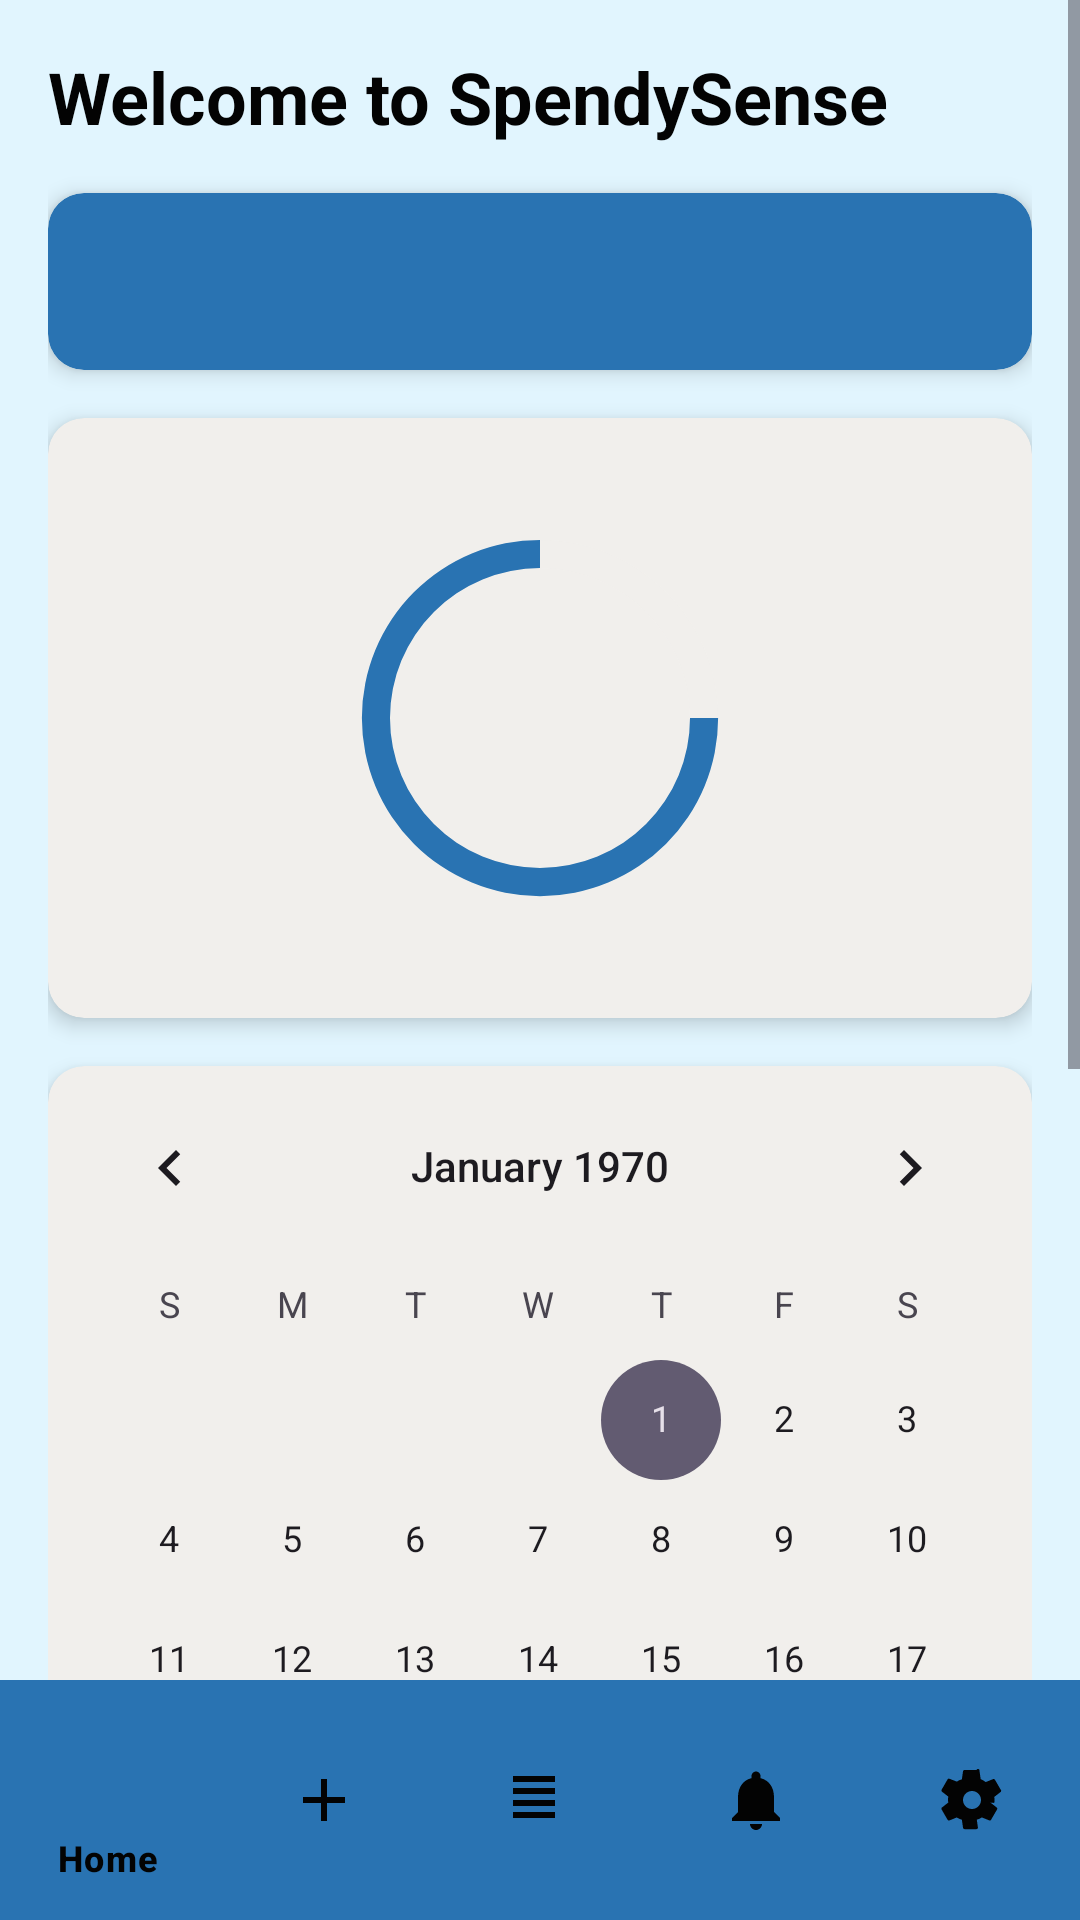

Here is an Android app screen rendered from its layout file. Give the layout XML and the strings, colors and styles it references.
<!-- AndroidManifest.xml: application theme Theme.SpendySense -->
<!-- res/layout/activity_main.xml -->
<?xml version="1.0" encoding="utf-8"?>
<RelativeLayout xmlns:android="http://schemas.android.com/apk/res/android"
    xmlns:app="http://schemas.android.com/apk/res-auto"
    android:layout_width="match_parent"
    android:layout_height="match_parent"
    android:background="@color/background_color">

    <ScrollView
        android:layout_width="match_parent"
        android:layout_height="match_parent"
        android:layout_above="@id/bottom_navigation">

        <LinearLayout
            android:layout_width="match_parent"
            android:layout_height="wrap_content"
            android:orientation="vertical"
            android:background="#e1f5fe"
            android:padding="16dp">

            
            <TextView
                android:id="@+id/welcomeTextView"
                android:layout_width="match_parent"
                android:layout_height="wrap_content"
                android:text="Welcome to SpendySense"
                android:textSize="24sp"
                android:textStyle="bold"
                android:textColor="@color/primary_text"
                android:layout_marginBottom="16dp"/>

            
            <androidx.cardview.widget.CardView
                android:layout_width="match_parent"
                android:layout_height="wrap_content"
                android:layout_marginBottom="16dp"
                app:cardCornerRadius="12dp"
                app:cardElevation="4dp"
                app:cardBackgroundColor="@color/mint_green">

                <TextView
                    android:id="@+id/currentMonthTextView"
                    android:layout_width="match_parent"
                    android:layout_height="wrap_content"
                    android:padding="16dp"
                    android:textSize="20sp"
                    android:textAlignment="center"
                    android:textColor="@color/primary_text"/>
            </androidx.cardview.widget.CardView>

            
            <androidx.cardview.widget.CardView
                android:layout_width="match_parent"
                android:layout_height="wrap_content"
                android:layout_marginBottom="16dp"
                app:cardCornerRadius="12dp"
                app:cardElevation="4dp"
                app:cardBackgroundColor="@color/white">

                <RelativeLayout
                    android:layout_width="match_parent"
                    android:layout_height="200dp"
                    android:padding="16dp">

                    <ProgressBar
                        android:id="@+id/circularBudgetProgress"
                        style="?android:attr/progressBarStyleHorizontal"
                        android:layout_width="150dp"
                        android:layout_height="150dp"
                        android:layout_centerInParent="true"
                        android:progress="75"
                        android:progressDrawable="@drawable/circular_progress"/>

                    <TextView
                        android:id="@+id/budgetTextView"
                        android:layout_width="wrap_content"
                        android:layout_height="wrap_content"
                        android:layout_centerInParent="true"
                        android:textAlignment="center"
                        android:textSize="20sp"
                        android:textStyle="bold"
                        android:textColor="@color/primary_text"/>
                </RelativeLayout>

            </androidx.cardview.widget.CardView>

            
            <androidx.cardview.widget.CardView
                android:layout_width="match_parent"
                android:layout_height="wrap_content"
                android:layout_marginBottom="16dp"
                app:cardCornerRadius="12dp"
                app:cardElevation="4dp"
                app:cardBackgroundColor="@color/white">

                <CalendarView
                    android:id="@+id/calendarView"
                    android:layout_width="match_parent"
                    android:layout_height="300dp"/>
            </androidx.cardview.widget.CardView>

            
            <androidx.cardview.widget.CardView
                android:layout_width="match_parent"
                android:layout_height="wrap_content"
                android:layout_marginBottom="16dp"
                app:cardCornerRadius="12dp"
                app:cardElevation="4dp"
                app:cardBackgroundColor="@color/coral_pink">

                <TextView
                    android:id="@+id/remainingDaysTextView"
                    android:layout_width="match_parent"
                    android:layout_height="wrap_content"
                    android:padding="16dp"
                    android:textSize="18sp"
                    android:textAlignment="center"
                    android:textColor="@color/primary_text"/>
            </androidx.cardview.widget.CardView>

            
            <HorizontalScrollView
                android:layout_width="match_parent"
                android:layout_height="wrap_content">

                <LinearLayout
                    android:layout_width="wrap_content"
                    android:layout_height="wrap_content"
                    android:orientation="horizontal">

                    <androidx.cardview.widget.CardView
                        android:id="@+id/updateBudgetCard"
                        style="@style/ActionCard"
                        android:layout_marginEnd="8dp">
                        <TextView
                            style="@style/ActionCardText"
                            android:text="Update Budget"
                            android:drawableTop="@drawable/ic_update_budget"/>
                    </androidx.cardview.widget.CardView>

                    <androidx.cardview.widget.CardView
                        android:id="@+id/addTransactionCard"
                        style="@style/ActionCard"
                        android:layout_marginEnd="8dp">
                        <TextView
                            style="@style/ActionCardText"
                            android:text="Add Transaction"
                            android:drawableTop="@drawable/ic_add_transaction"/>
                    </androidx.cardview.widget.CardView>

                    <androidx.cardview.widget.CardView
                        android:id="@+id/viewTransactionsCard"
                        style="@style/ActionCard"
                        android:layout_marginEnd="8dp">
                        <TextView
                            style="@style/ActionCardText"
                            android:text="View Transactions"
                            android:drawableTop="@drawable/ic_view_transaction"/>
                    </androidx.cardview.widget.CardView>

                    <androidx.cardview.widget.CardView
                        android:id="@+id/viewNotificationsCard"
                        style="@style/ActionCard">
                        <TextView
                            style="@style/ActionCardText"
                            android:text="Notifications"
                            android:drawableTop="@drawable/ic_notifications"/>
                    </androidx.cardview.widget.CardView>

                </LinearLayout>
            </HorizontalScrollView>
        </LinearLayout>
    </ScrollView>

    
    <com.google.android.material.bottomnavigation.BottomNavigationView
        android:id="@+id/bottom_navigation"
        android:layout_width="match_parent"
        android:layout_height="wrap_content"
        android:layout_alignParentBottom="true"
        android:background="@color/mint_green"
        app:itemIconTint="@color/primary_text"
        app:itemTextColor="@color/primary_text"
        app:menu="@menu/bottom_nav_menu"/>

</RelativeLayout>
<!-- resources referenced by this layout -->
<resources>
  <color name="background_color">@color/soft_yellow</color>
  <color name="coral_pink">#123458</color>
  <color name="mint_green">#2973B2</color>
  <color name="primary_text">#030303</color>
  <color name="white">#F1EFEC</color>
  <!-- drawable circular_progress (drawable) -->
  <?xml version="1.0" encoding="utf-8"?>
  <layer-list xmlns:android="http://schemas.android.com/apk/res/android">
      <item>
          <shape
              android:shape="ring"
              android:thicknessRatio="16"
              android:useLevel="false">
              <solid android:color="@color/soft_yellow"/>
          </shape>
      </item>
      <item>
          <shape
              android:shape="ring"
              android:thicknessRatio="16"
              android:useLevel="true">
              <solid android:color="@color/mint_green"/>
          </shape>
      </item>
  </layer-list>
  <!-- drawable ic_add_transaction (drawable) -->
  <?xml version="1.0" encoding="utf-8"?>
  <vector xmlns:android="http://schemas.android.com/apk/res/android"
      android:width="24dp"
      android:height="24dp"
      android:viewportWidth="24"
      android:viewportHeight="24">
  
      
      <path
          android:fillColor="#212121"
          android:pathData="M18,2H6C4.9,2 4,2.9 4,4v16c0,1.1 0.9,2 2,2h12c1.1,0 2,-0.9 2,-2V4C20,2.9 19.1,2 18,2zM18,20H6V4h12V20z"/>
  
      
      <path
          android:fillColor="#212121"
          android:pathData="M13,7h-2v4H7v2h4v4h2v-4h4v-2h-4V7z"/>
  
      
      <path
          android:fillColor="#212121"
          android:pathData="M8,8h8M8,12h8M8,16h8"/>
  </vector>
  <!-- drawable ic_notifications (drawable) -->
  <vector xmlns:android="http://schemas.android.com/apk/res/android"
      android:width="24dp"
      android:height="24dp"
      android:viewportWidth="24"
      android:viewportHeight="24">
      <path
          android:fillColor="#000000"
          android:pathData="M12 22c1.1 0 2-.9 2-2h-4c0 1.1.9 2 2 2zm6-6v-5c0-3.1-1.6-5.6-4.5-6.3V4c0-.8-.7-1.5-1.5-1.5s-1.5.7-1.5 1.5v.7C7.6 5.4 6 7.9 6 11v5L4 18v1h16v-1l-2-2z"/>
  </vector>
  <!-- drawable ic_view_transaction (drawable) -->
  <?xml version="1.0" encoding="utf-8"?>
  <vector xmlns:android="http://schemas.android.com/apk/res/android"
      android:width="24dp"
      android:height="24dp"
      android:viewportWidth="24"
      android:viewportHeight="24">
  
      
      <path
          android:fillColor="#212121"
          android:pathData="M3,13h2v-2H3v2zM3,17h2v-2H3v2zM3,9h2V7H3v2zM7,13h14v-2H7v2zM7,17h14v-2H7v2zM7,7v2h14V7H7z"/>
  
      
      <path
          android:fillColor="#212121"
          android:pathData="M19,3l-4,4h3v4h2V7h3L19,3z"/>
  
      <path
          android:fillColor="#212121"
          android:pathData="M15,17l4,4l4,-4h-3v-4h-2v4h-3z"/>
  </vector>
  <style name="ActionCard">
          <item name="android:layout_width">120dp</item>
          <item name="android:layout_height">120dp</item>
          <item name="cardCornerRadius">12dp</item>
          <item name="cardElevation">4dp</item>
          <item name="android:foreground">?attr/selectableItemBackground</item>
      </style>
  <style name="ActionCardText">
          <item name="android:layout_width">match_parent</item>
          <item name="android:layout_height">match_parent</item>
          <item name="android:gravity">center</item>
          <item name="android:padding">8dp</item>
          <item name="android:textSize">14sp</item>
          <item name="android:textColor">@color/primary_text</item>
      </style>
  <style name="Theme.SpendySense" parent="Base.Theme.SpendySense" />
  <color name="soft_yellow">#F1EFEC</color>
  <style name="Base.Theme.SpendySense" parent="Theme.Material3.DayNight.NoActionBar">
          
          
      </style>
</resources>
